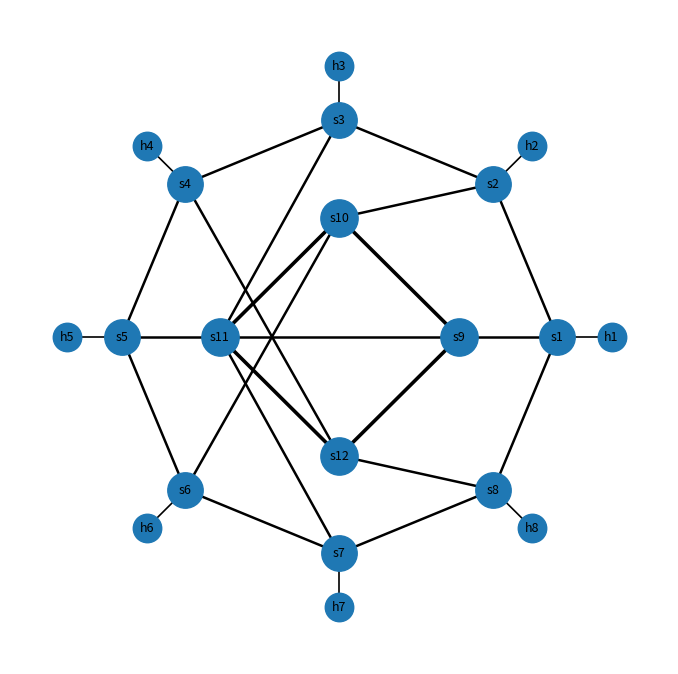

Recreate this plot in Python.
#!/usr/bin/env python3
# -*- coding: utf-8 -*-

"""

python tools/gen_topology.py --switches 10 --hosts 8 --access-k 1 --core-mode ring --uplinks 2


參數化拓撲產生器（外圍 H 台 access switches ↔ H 台 hosts 一對一 其餘為 core :

- 總 switch = N 命名 s1..sN
- 外圍 access switches = s1..sH 且 h1..hH 各自對接 s1..sH 嚴格 1:1
- 內部 core switches = s(H+1)..sN
- Access 之間可用 k-近鄰環 (k=0 不互連）
- Access → Core 可設 uplinks=1 或 2( 輪詢分配到 core )
- Core 內部可選 ring / clique / ws

輸出：
- outputs/topo_diagram/topo_auto.png
- outputs/matrix/adjacency_switches.csv   （只含「所有 switch」的鄰接矩陣 含 access 與 core)
- outputs/matrix/edges_all.csv            （全網邊；欄位: src_switch,dst_switch,weight,bw_mbps,type)

注意：所有邊的 bw_mbps 預設均為 10000。
"""

from __future__ import annotations
import argparse, csv
from pathlib import Path
from typing import List, Tuple

import networkx as nx
import matplotlib.pyplot as plt
import numpy as np
import pandas as pd


# ------------------------- CLI -------------------------

def build_parser() -> argparse.ArgumentParser:
    ap = argparse.ArgumentParser(description="N switches (s1..sN) with H outer access switches (s1..sH) and hosts (h1..hH)")
    ap.add_argument("--switches", type=int, default=12, help="總 switch 數 N (>=1)，名稱 s1..sN")
    ap.add_argument("--hosts",    type=int, default=8,  help="外圍 host/switch 對數 H (0 <= H <= N)")

    # Access 層（外圍 s1..sH）
    ap.add_argument("--access-k", type=int, default=1,
                    help="Access 間 k-近鄰環（每邊連 k 個左右鄰居；0=不互連）")

    # Core 層（內部 s(H+1)..sN）
    ap.add_argument("--core-mode", choices=["none","ring","clique","ws"], default="ring",
                    help="Core 連線型態（當 N>H 有 core 時才有意義）")
    ap.add_argument("--core-k", type=int, default=2, help="Core 環/小世界的近鄰度（偶數佳）")
    ap.add_argument("--core-rewire", type=float, default=0.1, help="小世界重接概率（ws 模式）")

    # Access → Core 接法
    ap.add_argument("--uplinks", type=int, default=1, choices=[1,2],
                    help="每個 access switch 連到幾個 core（1 或 2），core 不存在則忽略")

    # Link 參數（全部預設 10000）
    ap.add_argument("--bw-access", type=float, default=10_000.0, help="Access/Host/Access-Core 預設頻寬 (Mbps)")
    ap.add_argument("--bw-core",   type=float, default=10_000.0, help="Core-Core 預設頻寬 (Mbps)")
    ap.add_argument("--weight",    type=float, default=1.0, help="路徑計算權重（預設 1.0）")
    return ap


# ------------------------- Topology builders -------------------------

def build_names(N: int, H: int) -> tuple[list[str], list[str], list[str]]:
    """回傳 (all_switches, access_switches, core_switches) 名稱列表。"""
    switches = [f"s{i}" for i in range(1, N+1)]
    access   = switches[:H]          # s1..sH
    core     = switches[H:]          # s(H+1)..sN
    return switches, access, core


def add_access_and_hosts(G: nx.Graph, access_sw: List[str], H: int,
                         k: int, bw_access: float, weight: float) -> List[str]:
    """建立外圍 access switches 與 hosts（h1..hH），加上 access 間近鄰環與 host 對接。"""
    # 標記 access switches
    G.add_nodes_from(access_sw, ntype="access")
    # 建 host
    hosts = [f"h{i}" for i in range(1, H+1)]
    G.add_nodes_from(hosts, ntype="host")
    # host 一對一對接 access：hᵢ ↔ sᵢ
    for i in range(H):
        h, s = hosts[i], access_sw[i]
        G.add_edge(h, s, type="host-access", bw_mbps=bw_access, weight=weight)
    # access 間 k-近鄰環
    A = len(access_sw)
    if k > 0 and A >= 2:
        for i in range(A):
            u = access_sw[i]
            for d in range(1, k+1):
                v = access_sw[(i + d) % A]
                if not G.has_edge(u, v):
                    G.add_edge(u, v, type="access-access", bw_mbps=bw_access, weight=weight)
    return hosts


def add_core_layer(G: nx.Graph, cores: List[str], mode: str, core_k: int,
                   rewire_p: float, bw_core: float, weight: float):
    """在 core 節點之間建立連線（ring/clique/ws）。"""
    if not cores:
        return
    G.add_nodes_from(cores, ntype="core")

    C = len(cores)
    if mode in ("ring","ws"):
        k = max(2, core_k + (core_k % 2)) if C > 2 else 1
        # 基礎環
        for i in range(C):
            u, v = cores[i], cores[(i+1) % C]
            if not G.has_edge(u, v):
                G.add_edge(u, v, type="core-core", bw_mbps=bw_core, weight=weight)
        # 補鄰近 d=2..k/2
        for d in range(2, (k//2)+1):
            for i in range(C):
                u, v = cores[i], cores[(i + d) % C]
                if not G.has_edge(u, v):
                    G.add_edge(u, v, type="core-core", bw_mbps=bw_core, weight=weight)
        # 小世界重接
        if mode == "ws" and C >= 4 and rewire_p > 0:
            rng = np.random.default_rng(42)
            edges = [(u, v) for u, v, data in G.edges(cores, data=True) if data.get("type") == "core-core"]
            for (u, v) in list(edges):
                if not G.has_edge(u, v):
                    continue
                if rng.random() < rewire_p:
                    G.remove_edge(u, v)
                    candidates = [x for x in cores if x != u and not G.has_edge(u, x)]
                    if candidates:
                        w = rng.choice(candidates)
                        G.add_edge(u, w, type="core-core", bw_mbps=bw_core, weight=weight)

    elif mode == "clique":
        for i in range(C):
            for j in range(i+1, C):
                G.add_edge(cores[i], cores[j], type="core-core", bw_mbps=bw_core, weight=weight)

    elif mode == "none":
        pass
    else:
        raise ValueError(f"unsupported core mode: {mode}")


def add_uplinks(G: nx.Graph, access_sw: List[str], core_sw: List[str],
                uplinks: int, bw_access: float, weight: float):
    """Access → Core 上行連線（核心存在時才做）。"""
    if not core_sw or not access_sw or uplinks <= 0:
        return
    C = len(core_sw)
    for i, s in enumerate(access_sw):
        if uplinks == 1:
            c = core_sw[i % C]
            G.add_edge(s, c, type="access-core", bw_mbps=bw_access, weight=weight)
        else:  # uplinks == 2
            c1 = core_sw[i % C]
            c2 = core_sw[(i + (C//2 or 1)) % C] if C > 1 else c1
            G.add_edge(s, c1, type="access-core", bw_mbps=bw_access, weight=weight)
            if c2 != c1:
                G.add_edge(s, c2, type="access-core", bw_mbps=bw_access, weight=weight)


# ------------------------- Layout & Export -------------------------

def layout_positions(access_sw: List[str], hosts: List[str], core_sw: List[str]):
    pos = {}
    # 外圈 access switches
    if access_sw:
        pos_access = nx.circular_layout(access_sw, scale=1.0)
        pos.update(pos_access)
    # 對應 host：沿 access 再往外推
    for s in access_sw:
        h = "h" + s[1:]  # s1 -> h1
        v = np.array(pos[s])
        pos[h] = (v * 1.25).tolist()
    # 內圈 core
    if core_sw:
        pos_core = nx.circular_layout(core_sw, scale=0.55)
        pos.update(pos_core)
    return pos


def export_outputs(G: nx.Graph, all_sw: List[str], core_sw: List[str]):
    # 目錄
    img_dir = Path("outputs/topo_diagram"); img_dir.mkdir(parents=True, exist_ok=True)
    mat_dir = Path("outputs/matrix");       mat_dir.mkdir(parents=True, exist_ok=True)

    access_sw = [n for n, d in G.nodes(data=True) if d.get("ntype") == "access"]
    host_nodes = [n for n, d in G.nodes(data=True) if d.get("ntype") == "host"]
    pos = layout_positions(access_sw, host_nodes, core_sw)

    # 畫圖
    plt.figure(figsize=(8.5, 8.5))
    def draw_edges(edge_type, width=1.8):
        es = [(u, v) for u, v, d in G.edges(data=True) if d.get("type") == edge_type]
        if es:
            nx.draw_networkx_edges(G, pos, edgelist=es, width=width)
    draw_edges("access-access", 1.8)
    draw_edges("access-core", 1.8)
    draw_edges("core-core", 2.6)
    draw_edges("host-access", 1.2)

    if access_sw:
        nx.draw_networkx_nodes(G, pos, nodelist=access_sw, node_size=650)
    if host_nodes:
        nx.draw_networkx_nodes(G, pos, nodelist=host_nodes, node_size=420)
    if core_sw:
        nx.draw_networkx_nodes(G, pos, nodelist=core_sw, node_size=720)
    nx.draw_networkx_labels(G, pos, font_size=9)
    plt.axis("off")
    fig_path = img_dir / "topo_auto.png"
    plt.savefig(fig_path, bbox_inches="tight", dpi=160)
    plt.close()

    # ✅ 鄰接矩陣：改為「所有 switch（access + core）」之間
    # 依 s1..sN 固定順序輸出
    SG = G.subgraph(all_sw).copy()
    A = nx.to_numpy_array(SG, nodelist=all_sw, dtype=int)
    pd.DataFrame(A, index=all_sw, columns=all_sw).to_csv(mat_dir / "adjacency_switches.csv")

    # 全網 edges.csv（bw_mbps 預設統一為 10000，已由 CLI 預設）
    edges_csv = mat_dir / "edges_all.csv"
    with edges_csv.open("w", newline="", encoding="utf-8") as f:
        w = csv.writer(f)
        w.writerow(["src_switch","dst_switch","weight","bw_mbps","type"])
        for u, v, d in G.edges(data=True):
            w.writerow([u, v, d.get("weight", 1.0), d.get("bw_mbps", 10_000.0), d.get("type","")])

    print(f"[OK] topology image     -> {fig_path}")
    print(f"[OK] adjacency (switch) -> {mat_dir / 'adjacency_switches.csv'}")
    print(f"[OK] edges csv          -> {edges_csv}")


# ------------------------- Main -------------------------

def main():
    args = build_parser().parse_args()
    N = max(1, args.switches)
    H = max(0, min(args.hosts, N))   # 0 <= H <= N

    # 名稱切分
    all_sw, access_sw, core_sw = build_names(N, H)

    G = nx.Graph()

    # 外圍：access switches + hosts（嚴格 hᵢ ↔ sᵢ）
    hosts = add_access_and_hosts(
        G, access_sw, H,
        k=max(0, args.access_k),
        bw_access=args.bw_access, weight=args.weight
    )

    # 內部：core switches 連線
    add_core_layer(
        G, core_sw,
        mode=("none" if not core_sw else args.core_mode),
        core_k=args.core_k, rewire_p=args.core_rewire,
        bw_core=args.bw_core, weight=args.weight
    )

    # Access → Core uplinks
    add_uplinks(
        G, access_sw, core_sw,
        uplinks=args.uplinks, bw_access=args.bw_access, weight=args.weight
    )

    export_outputs(G, all_sw, core_sw)


if __name__ == "__main__":
    main()
